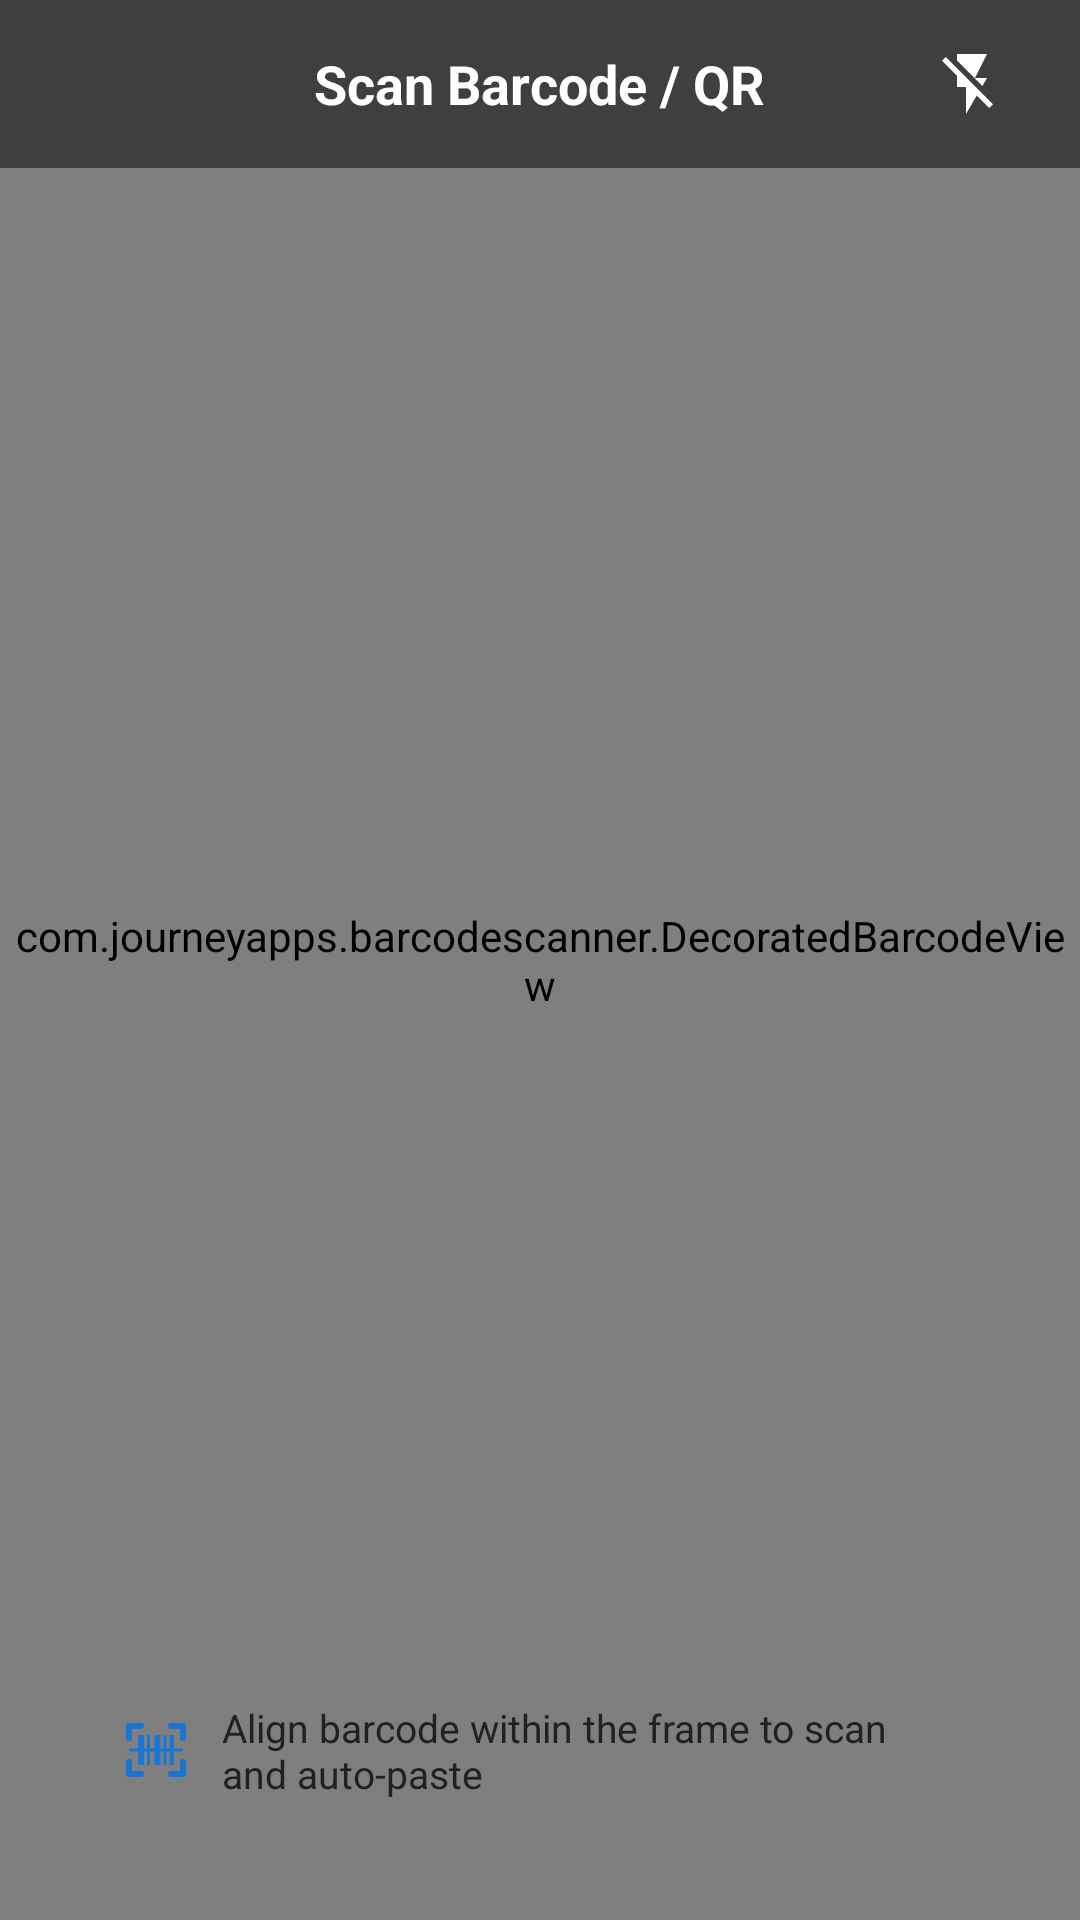

Here is an Android app screen rendered from its layout file. Give the layout XML and the strings, colors and styles it references.
<!-- AndroidManifest.xml: activity theme Theme.BarcodeFloatingApp.Scanner -->
<!-- res/layout/activity_scanner.xml -->
<?xml version="1.0" encoding="utf-8"?>
<RelativeLayout xmlns:android="http://schemas.android.com/apk/res/android"
    xmlns:app="http://schemas.android.com/apk/res-auto"
    android:layout_width="match_parent"
    android:layout_height="match_parent"
    android:background="@color/black">

    
    <com.journeyapps.barcodescanner.DecoratedBarcodeView
        android:id="@+id/barcode_scanner_view"
        android:layout_width="match_parent"
        android:layout_height="match_parent"
        app:zxing_use_texture_view="true" />

    
    <RelativeLayout
        android:id="@+id/layout_top_bar"
        android:layout_width="match_parent"
        android:layout_height="?attr/actionBarSize"
        android:layout_alignParentTop="true"
        android:background="#80000000"
        android:paddingStart="12dp"
        android:paddingEnd="12dp">

        
        <ImageButton
            android:id="@+id/btn_close_scanner"
            android:layout_width="48dp"
            android:layout_height="48dp"
            android:layout_centerVertical="true"
            android:background="?attr/selectableItemBackgroundBorderless"
            android:contentDescription="Close"
            android:src="@drawable/ic_close" />

        
        <TextView
            android:layout_width="wrap_content"
            android:layout_height="wrap_content"
            android:layout_centerInParent="true"
            android:text="@string/scanner_title"
            android:textColor="@color/white"
            android:textSize="18sp"
            android:textStyle="bold" />

        
        <ImageButton
            android:id="@+id/btn_toggle_torch"
            android:layout_width="48dp"
            android:layout_height="48dp"
            android:layout_alignParentEnd="true"
            android:layout_centerVertical="true"
            android:background="?attr/selectableItemBackgroundBorderless"
            android:contentDescription="Toggle Torch"
            android:src="@drawable/ic_flash_off" />
    </RelativeLayout>

    
    <LinearLayout
        android:layout_width="match_parent"
        android:layout_height="wrap_content"
        android:layout_alignParentBottom="true"
        android:layout_margin="24dp"
        android:background="@drawable/bg_rounded_card"
        android:elevation="4dp"
        android:gravity="center"
        android:orientation="horizontal"
        android:padding="16dp">

        <ImageView
            android:layout_width="24dp"
            android:layout_height="24dp"
            android:layout_marginEnd="10dp"
            android:src="@drawable/ic_barcode_floating"
            app:tint="@color/primary" />

        <TextView
            android:id="@+id/tv_scanner_instruction"
            android:layout_width="wrap_content"
            android:layout_height="wrap_content"
            android:text="@string/scanner_instruction"
            android:textColor="@color/text_primary"
            android:textSize="13sp"
            android:textStyle="normal" />
    </LinearLayout>

</RelativeLayout>
<!-- resources referenced by this layout -->
<resources>
  <color name="black">#000000</color>
  <color name="primary">#1976D2</color>
  <color name="text_primary">#212121</color>
  <color name="white">#FFFFFF</color>
  <!-- drawable ic_barcode_floating (drawable) -->
  <?xml version="1.0" encoding="utf-8"?>
  <vector xmlns:android="http://schemas.android.com/apk/res/android"
      android:width="28dp"
      android:height="28dp"
      android:viewportWidth="24"
      android:viewportHeight="24">
      
      <path
          android:fillColor="#FFFFFF"
          android:pathData="M2,4 A1,1 0 0,1 3,3 L7,3 A1,1 0 0,1 7,5 L4,5 L4,8 A1,1 0 0,1 2,8 Z
                            M22,4 A1,1 0 0,0 21,3 L17,3 A1,1 0 0,0 17,5 L20,5 L20,8 A1,1 0 0,0 22,8 Z
                            M2,20 A1,1 0 0,0 3,21 L7,21 A1,1 0 0,0 7,19 L4,19 L4,16 A1,1 0 0,0 2,16 Z
                            M22,20 A1,1 0 0,1 21,21 L17,21 A1,1 0 0,1 17,19 L20,19 L20,16 A1,1 0 0,1 22,16 Z" />
      
      <path
          android:fillColor="#FFFFFF"
          android:pathData="M6,7 h2 v10 h-2 Z
                            M9,7 h1 v10 h-1 Z
                            M11.5,7 h2 v10 h-2 Z
                            M14.5,7 h1 v10 h-1 Z
                            M16.5,7 h1.5 v10 h-1.5 Z" />
      
      <path
          android:fillColor="#FF1744"
          android:pathData="M3,11.5 h18 v1 h-18 Z" />
  </vector>
  <!-- drawable ic_flash_off (drawable) -->
  <?xml version="1.0" encoding="utf-8"?>
  <vector xmlns:android="http://schemas.android.com/apk/res/android"
      android:width="24dp"
      android:height="24dp"
      android:viewportWidth="24"
      android:viewportHeight="24">
      <path
          android:fillColor="#FFFFFF"
          android:pathData="M3.27,3L2,4.27l5,5V13h3v9l3.58-6.14L17.73,20 19,18.73 3.27,3zM17,10h-4l4-8H7v2.18l8.46,8.46L17,10z" />
  </vector>
  <string name="scanner_instruction">Align barcode within the frame to scan and auto-paste</string>
  <string name="scanner_title">Scan Barcode / QR</string>
  <style name="Theme.BarcodeFloatingApp.Scanner" parent="Theme.MaterialComponents.Light.NoActionBar">
          <item name="android:windowNoTitle">true</item>
          <item name="android:windowActionBar">false</item>
          <item name="android:windowFullscreen">true</item>
          <item name="android:windowBackground">@color/black</item>
          <item name="android:statusBarColor">@color/black</item>
      </style>
</resources>
